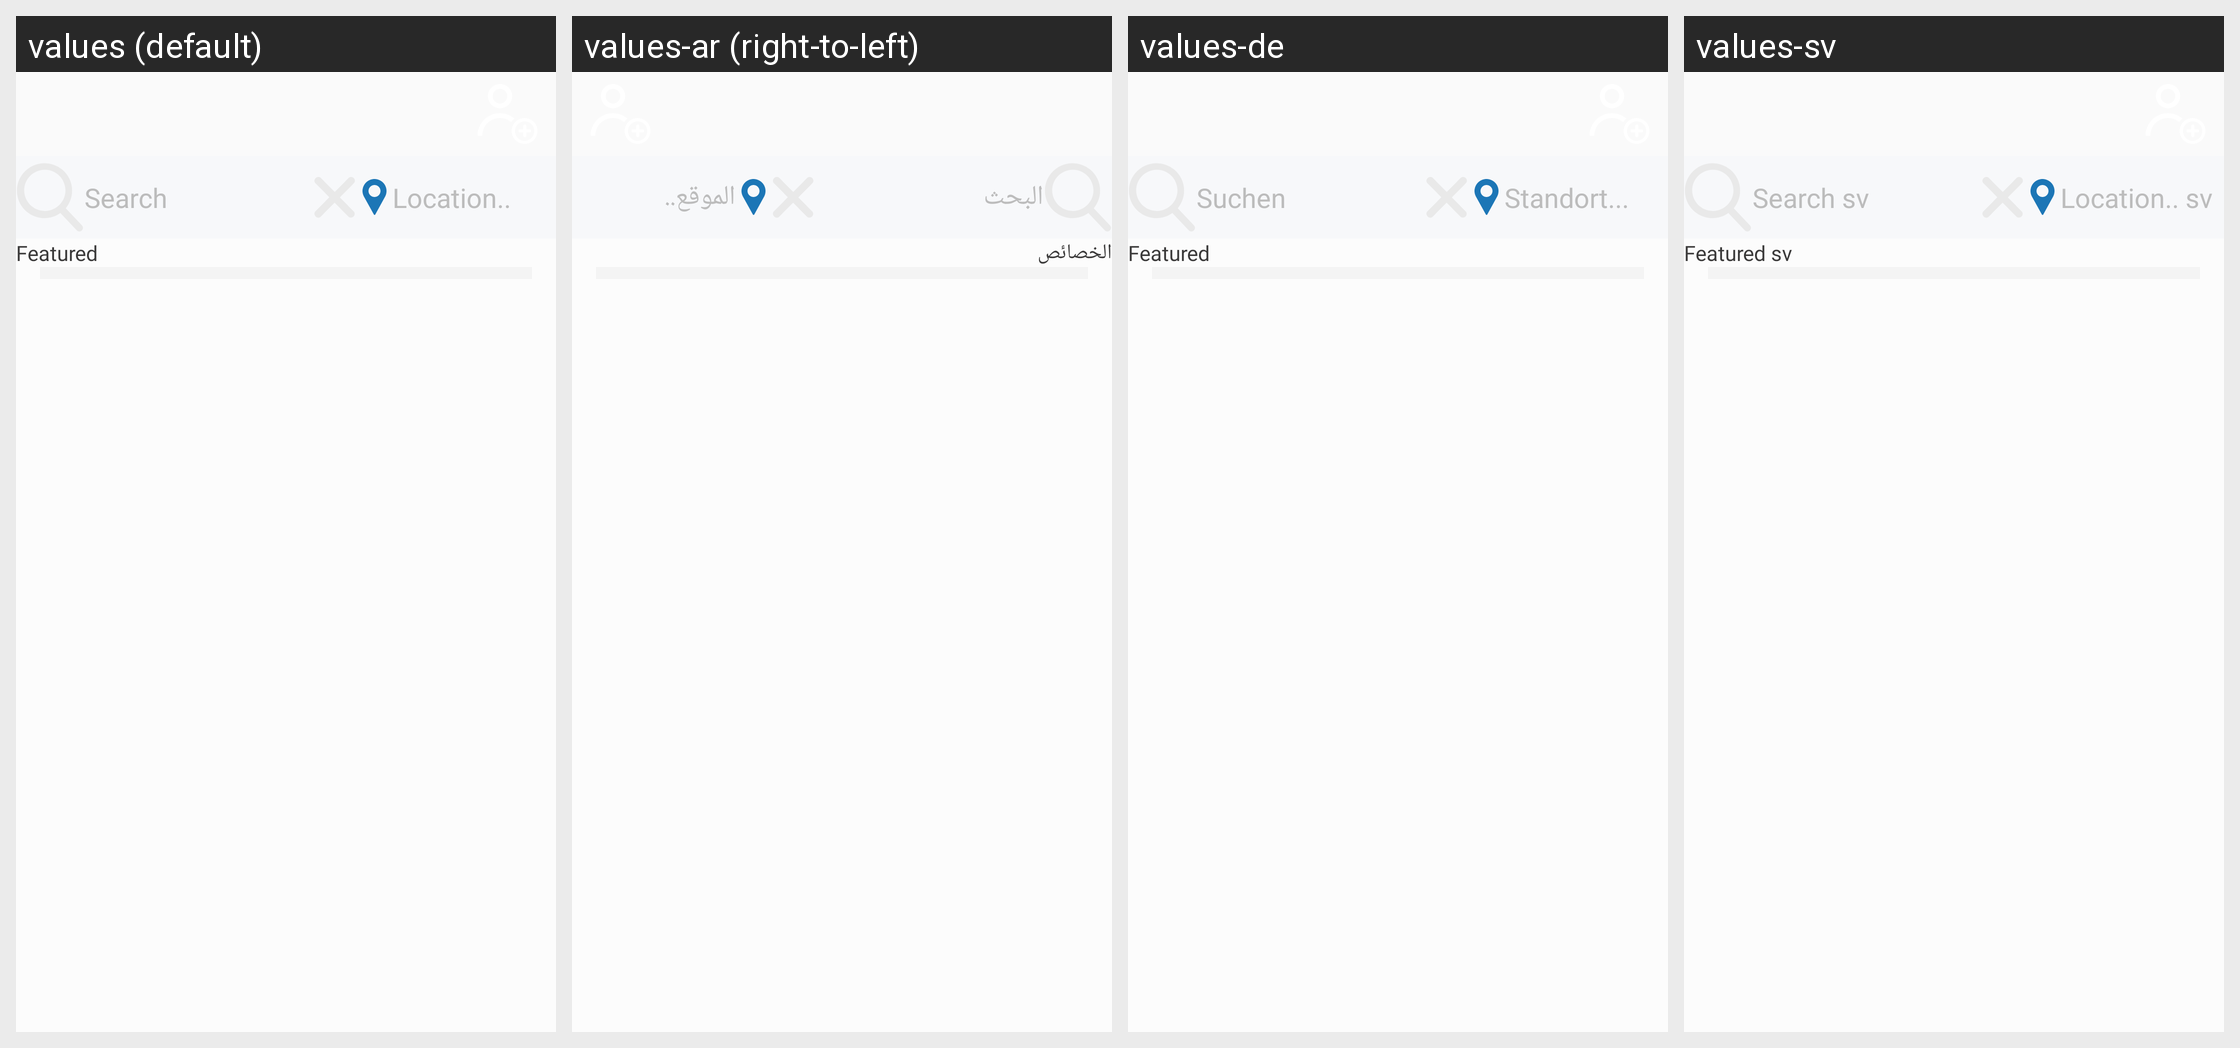

Here is an Android app screen in its default locale and in the app's own translations. Write out the translated-string differences for the strings that appear on this screen.
Android screen res/layout/fragment_dashboard.xml rendered under 4 locales, left to right: values (default), values-ar (right-to-left), values-de, values-sv. Device: Nexus 5 (rendered at 1080×1920; each locale shown at half size, 540×960, under a caption strip naming it); theme AppTheme.
Strings drawn on this screen, with the default value and each locale's value (text and hints the layout hard-codes, and strings that could not be matched under every locale, appear in the picture but are not listed):

tv_search
  values: Search
  values-ar: البحث
  values-de: Suchen
  values-sv: Search sv

tv_location
  values: Location..
  values-ar: الموقع..
  values-de: Standort...
  values-sv: Location.. sv

tv_featured
  values: Featured
  values-ar: الخصائص
  values-de: Featured
  values-sv: Featured sv
